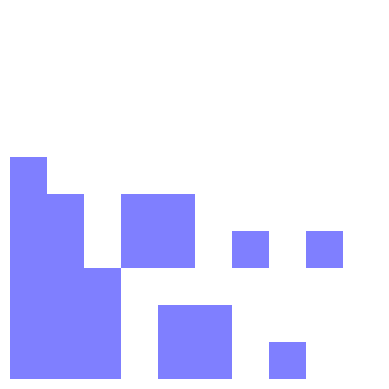

The matplotlib source for this figure:
import matplotlib.pyplot as plt
import numpy as np

def pack_squares(container_size, square_sizes):
    # Create a figure and axis
    fig, ax = plt.subplots()

    # Set axis limits
    ax.set_xlim(0, container_size)
    ax.set_ylim(0, container_size)

    # Initialize variables for position
    x, y = 0, 0

    # Iterate through square sizes and pack them
    for size in square_sizes:
        if x + size > container_size:  # Start a new row if the square doesn't fit horizontally
            x = 0
            y += size + 1  # Add 1 unit of spacing between rows

        # Create a Rectangle patch and add it to the axis
        rect = plt.Rectangle((x, y), size, size, color='blue', alpha=0.5, linewidth=0)
        ax.add_patch(rect)

        x += size + 1  # Add 1 unit of spacing between squares

    # Display the plot
    plt.gca().set_aspect('equal', adjustable='box')
    plt.axis('off')
    plt.show()

# Define the size of the container square and the sizes of the squares to be packed
container_size = 10
square_sizes = [3, 2, 1, 2, 2, 1, 1, 1]

# Call the pack_squares function to visualize the square packing
pack_squares(container_size, square_sizes)
